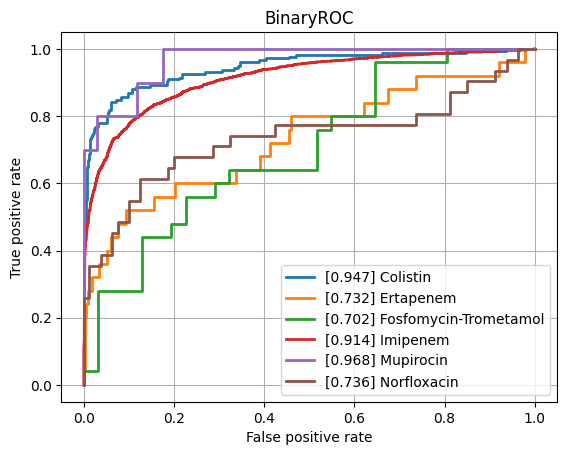

Values plotted in this chart, from the file beside it:
class, ROCAUC, n_positives, n_negatives
Amikacin, 0.7599, 124, 774
Amoxicillin-Clavulanic acid, 0.7873, 1549, 1104
Ampicillin, 0.8434, 2815, 654
Ampicillin-Amoxicillin, 0.8258, 1266, 45
Cefazolin, 0.8213, 116, 73
Cefepime, 0.79, 1002, 1761
Cefpodoxime, 0.7606, 47, 28
Ceftazidime, 0.8135, 1381, 1929
Ceftriaxone, 0.77, 1200, 1715
Cefuroxime, 0.909, 921, 143
Ciprofloxacin, 0.7811, 2492, 3473
Clindamycin, 0.8178, 1323, 492
Colistin, 0.9466, 176, 428
Cotrimoxazole, 0.7835, 3187, 3698
Ertapenem, 0.7319, 25, 849
Erythromycin, 0.7997, 1172, 372
Fosfomycin, 0.7879, 368, 777
Fosfomycin-Trometamol, 0.7019, 25, 31
Fusidic acid, 0.7447, 144, 125
Gentamicin, 0.8889, 3174, 1783
Imipenem, 0.9137, 2858, 3170
Levofloxacin, 0.8344, 669, 638
Meropenem, 0.8484, 823, 3154
Mupirocin, 0.9676, 10, 34
Nitrofurantoin, 0.7378, 27, 211
Norfloxacin, 0.7363, 31, 80
Oxacillin, 0.8316, 440, 279
Penicillin, 0.8007, 472, 19
Piperacillin-Tazobactam, 0.788, 2159, 2525
Rifampicin, 0.7426, 58, 772
Teicoplanin, 0.8324, 8, 135
Tetracycline, 0.7633, 316, 474
Tobramycin, 0.7551, 145, 490
Vancomycin, 0.8959, 167, 2074
micro, 0.8609, , 
macro, 0.8092, , 
